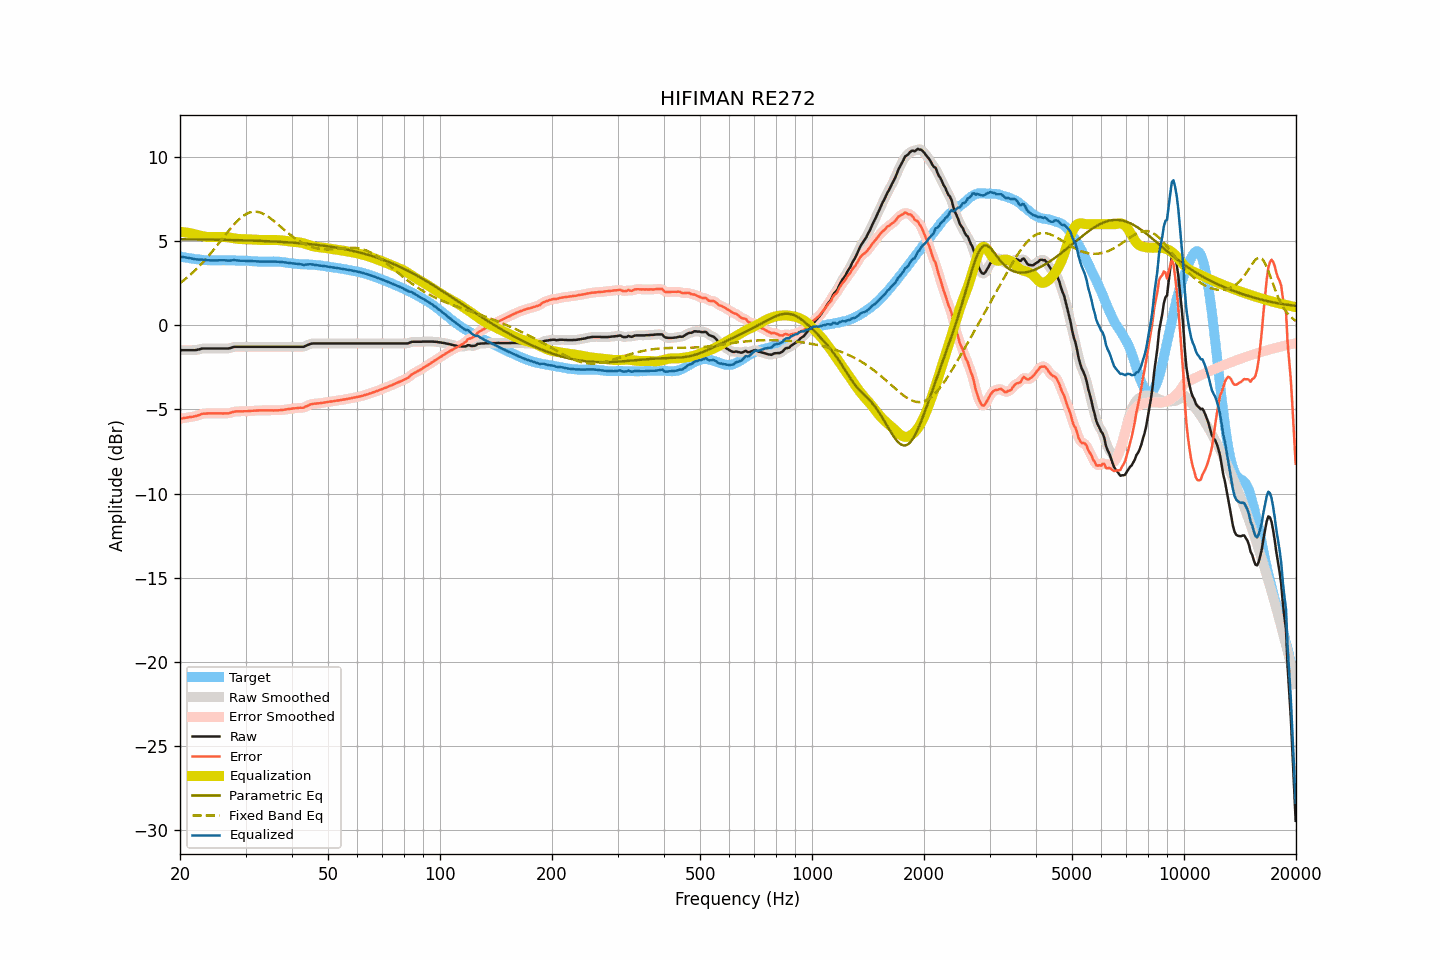

The table this chart was drawn from, first rows:
frequency, raw, smoothed, error, error_smoothed, equalization, parametric_eq, fixed_band_eq, equalized_raw, equalized_smoothed, target
20.00, -1.48, -1.48, -5.56, -5.56, 5.55, 5.10, 2.50, 4.06, 4.06, 4.08
20.20, -1.48, -1.48, -5.54, -5.54, 5.54, 5.10, 2.57, 4.05, 4.05, 4.06
20.40, -1.48, -1.48, -5.52, -5.52, 5.53, 5.10, 2.64, 4.04, 4.04, 4.04
20.61, -1.48, -1.48, -5.51, -5.51, 5.51, 5.10, 2.72, 4.03, 4.03, 4.03
20.81, -1.48, -1.48, -5.49, -5.49, 5.50, 5.10, 2.80, 4.02, 4.02, 4.00
21.02, -1.48, -1.48, -5.48, -5.48, 5.48, 5.10, 2.88, 4.00, 4.00, 3.99
21.23, -1.48, -1.48, -5.46, -5.46, 5.47, 5.10, 2.96, 3.98, 3.98, 3.97
21.44, -1.48, -1.49, -5.45, -5.45, 5.45, 5.10, 3.04, 3.96, 3.96, 3.96
21.66, -1.48, -1.49, -5.44, -5.43, 5.43, 5.10, 3.13, 3.94, 3.94, 3.95
21.87, -1.48, -1.48, -5.42, -5.42, 5.41, 5.09, 3.22, 3.92, 3.92, 3.93
22.09, -1.47, -1.47, -5.40, -5.39, 5.38, 5.09, 3.31, 3.91, 3.91, 3.92
22.31, -1.45, -1.46, -5.36, -5.37, 5.36, 5.09, 3.41, 3.90, 3.90, 3.91
22.54, -1.44, -1.43, -5.34, -5.33, 5.33, 5.09, 3.51, 3.90, 3.90, 3.90
22.76, -1.40, -1.41, -5.29, -5.30, 5.31, 5.09, 3.61, 3.90, 3.90, 3.89
22.99, -1.38, -1.39, -5.26, -5.27, 5.28, 5.09, 3.71, 3.90, 3.89, 3.88
23.22, -1.38, -1.38, -5.25, -5.25, 5.27, 5.09, 3.81, 3.88, 3.88, 3.87
23.45, -1.38, -1.38, -5.25, -5.25, 5.25, 5.09, 3.92, 3.87, 3.87, 3.87
23.69, -1.38, -1.38, -5.24, -5.24, 5.24, 5.08, 4.03, 3.86, 3.86, 3.86
23.92, -1.38, -1.38, -5.24, -5.24, 5.24, 5.08, 4.14, 3.85, 3.85, 3.86
24.16, -1.38, -1.38, -5.24, -5.24, 5.23, 5.08, 4.26, 3.85, 3.85, 3.85
24.40, -1.38, -1.38, -5.24, -5.24, 5.23, 5.08, 4.37, 3.85, 3.85, 3.85
24.65, -1.38, -1.38, -5.24, -5.24, 5.24, 5.08, 4.49, 3.85, 3.85, 3.85
24.89, -1.38, -1.38, -5.24, -5.24, 5.24, 5.08, 4.61, 3.85, 3.85, 3.85
25.14, -1.38, -1.38, -5.24, -5.23, 5.24, 5.08, 4.73, 3.85, 3.85, 3.85
25.39, -1.38, -1.38, -5.23, -5.24, 5.24, 5.07, 4.85, 3.85, 3.85, 3.85
25.65, -1.38, -1.38, -5.23, -5.24, 5.24, 5.07, 4.97, 3.86, 3.86, 3.85
25.91, -1.38, -1.38, -5.24, -5.24, 5.24, 5.07, 5.09, 3.86, 3.86, 3.86
26.16, -1.38, -1.38, -5.24, -5.24, 5.24, 5.07, 5.22, 3.86, 3.86, 3.86
26.43, -1.38, -1.39, -5.24, -5.24, 5.24, 5.07, 5.34, 3.85, 3.85, 3.86
26.69, -1.38, -1.39, -5.24, -5.24, 5.23, 5.06, 5.46, 3.84, 3.84, 3.85
26.96, -1.38, -1.38, -5.24, -5.23, 5.22, 5.06, 5.58, 3.83, 3.84, 3.85
27.23, -1.37, -1.36, -5.22, -5.21, 5.20, 5.06, 5.69, 3.84, 3.84, 3.85
27.50, -1.33, -1.33, -5.19, -5.19, 5.18, 5.06, 5.81, 3.85, 3.85, 3.85
27.77, -1.30, -1.31, -5.15, -5.16, 5.17, 5.06, 5.92, 3.86, 3.86, 3.85
28.05, -1.28, -1.29, -5.13, -5.13, 5.15, 5.05, 6.02, 3.87, 3.86, 3.85
28.33, -1.28, -1.28, -5.12, -5.12, 5.14, 5.05, 6.12, 3.85, 3.85, 3.84
28.62, -1.28, -1.28, -5.12, -5.12, 5.12, 5.05, 6.22, 3.84, 3.84, 3.83
28.90, -1.28, -1.28, -5.12, -5.12, 5.12, 5.05, 6.31, 3.83, 3.83, 3.83
29.19, -1.28, -1.28, -5.12, -5.12, 5.11, 5.04, 6.39, 3.83, 3.83, 3.83
29.48, -1.28, -1.28, -5.11, -5.11, 5.11, 5.04, 6.47, 3.83, 3.83, 3.83
29.78, -1.28, -1.28, -5.11, -5.11, 5.11, 5.04, 6.54, 3.82, 3.82, 3.83
30.08, -1.28, -1.28, -5.11, -5.11, 5.11, 5.03, 6.59, 3.82, 3.82, 3.83
30.38, -1.28, -1.28, -5.11, -5.11, 5.10, 5.03, 6.64, 3.82, 3.82, 3.82
30.68, -1.28, -1.28, -5.10, -5.10, 5.10, 5.03, 6.68, 3.81, 3.81, 3.81
30.99, -1.28, -1.28, -5.09, -5.09, 5.09, 5.03, 6.71, 3.81, 3.81, 3.81
31.30, -1.28, -1.28, -5.08, -5.09, 5.09, 5.02, 6.73, 3.80, 3.80, 3.80
31.61, -1.28, -1.28, -5.08, -5.08, 5.08, 5.02, 6.74, 3.80, 3.80, 3.80
31.93, -1.28, -1.28, -5.08, -5.07, 5.07, 5.02, 6.74, 3.79, 3.79, 3.79
32.24, -1.28, -1.28, -5.07, -5.07, 5.07, 5.01, 6.73, 3.78, 3.78, 3.78
32.57, -1.28, -1.28, -5.06, -5.06, 5.06, 5.01, 6.71, 3.78, 3.78, 3.78
32.89, -1.28, -1.28, -5.06, -5.06, 5.06, 5.01, 6.69, 3.78, 3.78, 3.78
33.22, -1.28, -1.28, -5.06, -5.06, 5.06, 5.00, 6.65, 3.77, 3.77, 3.77
33.55, -1.28, -1.28, -5.06, -5.06, 5.06, 5.00, 6.61, 3.77, 3.77, 3.77
33.89, -1.28, -1.28, -5.06, -5.06, 5.06, 4.99, 6.55, 3.77, 3.77, 3.78
34.23, -1.28, -1.28, -5.06, -5.06, 5.06, 4.99, 6.50, 3.77, 3.77, 3.77
34.57, -1.28, -1.28, -5.06, -5.06, 5.06, 4.98, 6.43, 3.78, 3.78, 3.77
34.92, -1.28, -1.28, -5.06, -5.06, 5.06, 4.98, 6.37, 3.78, 3.78, 3.78
35.27, -1.28, -1.28, -5.06, -5.06, 5.06, 4.98, 6.29, 3.78, 3.78, 3.77
35.62, -1.28, -1.28, -5.07, -5.06, 5.06, 4.97, 6.22, 3.78, 3.78, 3.78
35.97, -1.28, -1.28, -5.06, -5.06, 5.06, 4.97, 6.14, 3.78, 3.78, 3.78
... 635 more rows
